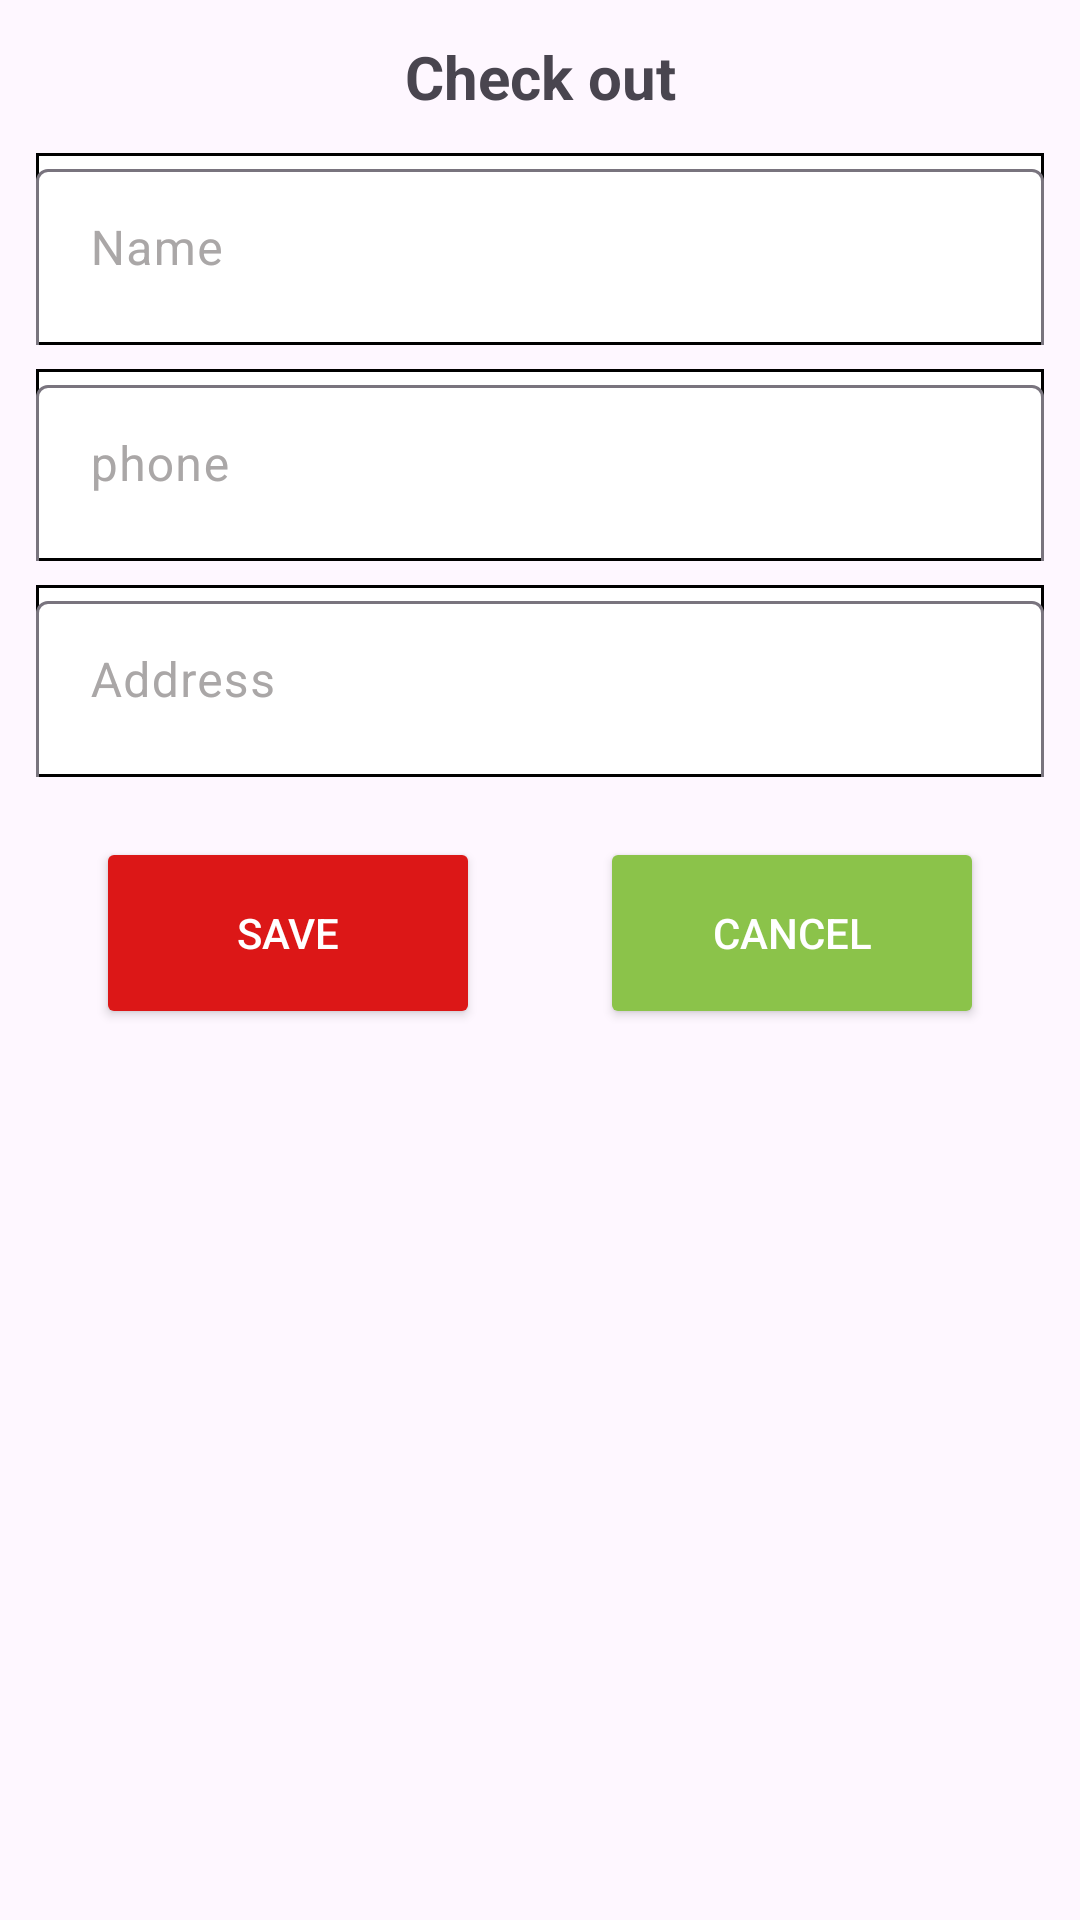

The Android layout XML behind this screen, and the referenced resources:
<!-- AndroidManifest.xml: application theme Theme.PRM_Final -->
<!-- res/layout/dialog_add_bill.xml -->
<?xml version="1.0" encoding="utf-8"?>
<layout xmlns:android="http://schemas.android.com/apk/res/android"
    xmlns:app="http://schemas.android.com/apk/res-auto"
    xmlns:tools="http://schemas.android.com/tools">

    <data>

    </data>

    <androidx.constraintlayout.widget.ConstraintLayout
        android:layout_width="300dp"
        android:layout_height="wrap_content"
        android:padding="12dp"
        android:background="@drawable/conner_layout_dialog"

        >

        <ScrollView
            android:layout_width="match_parent"
            android:layout_height="match_parent"
            android:scrollbars="none">
            <androidx.constraintlayout.widget.ConstraintLayout
                android:layout_width="match_parent"
                android:layout_height="wrap_content">
                <TextView
                    android:id="@+id/dialogAddApartment_tvTitle"
                    android:layout_width="match_parent"
                    android:layout_height="wrap_content"
                    android:text="Check out"
                    android:textSize="20dp"
                    android:textStyle="bold"
                    android:gravity="center"
                    android:layout_marginBottom="8dp"
                    app:layout_constraintStart_toStartOf="parent"
                    app:layout_constraintTop_toTopOf="parent" />

                <com.google.android.material.textfield.TextInputLayout
                    android:id="@+id/dialogAddApartment_tilBuilding"
                    android:layout_width="match_parent"
                    android:layout_height="64dp"
                    android:layout_marginTop="12dp"
                    android:background="@drawable/text_input"
                    android:textColorHint="#AAA7A7"
                    app:layout_constraintStart_toStartOf="parent"
                    app:layout_constraintTop_toBottomOf="@+id/dialogAddApartment_tvTitle">

                    <EditText
                        android:id="@+id/name"
                        android:inputType="textCapSentences"
                        android:paddingStart="18dp"
                        android:paddingEnd="18dp"
                        android:hint="Name"
                        android:gravity="top|left"
                        android:layout_width="match_parent"
                        android:layout_height="64dp" />

                </com.google.android.material.textfield.TextInputLayout>

                <com.google.android.material.textfield.TextInputLayout
                    android:id="@+id/dialogAddApartment_tilStair"
                    android:layout_width="match_parent"
                    android:layout_height="64dp"
                    android:layout_marginTop="8dp"
                    android:background="@drawable/text_input"
                    android:textColorHint="#AAA7A7"
                    app:layout_constraintStart_toStartOf="parent"
                    app:layout_constraintTop_toBottomOf="@+id/dialogAddApartment_tilBuilding">

                    <EditText
                        android:id="@+id/phone"
                        android:inputType="textCapSentences"
                        android:paddingStart="18dp"
                        android:paddingEnd="18dp"
                        android:hint="phone"
                        android:gravity="top|left"
                        android:layout_width="match_parent"
                        android:layout_height="64dp" />

                </com.google.android.material.textfield.TextInputLayout>

                <com.google.android.material.textfield.TextInputLayout
                    android:id="@+id/dialogAddApartment_tilFloor"
                    android:layout_width="match_parent"
                    android:layout_height="64dp"
                    android:layout_marginTop="8dp"
                    android:background="@drawable/text_input"
                    android:textColorHint="#AAA7A7"
                    app:layout_constraintStart_toStartOf="parent"
                    app:layout_constraintTop_toBottomOf="@+id/dialogAddApartment_tilStair">

                    <EditText
                        android:id="@+id/address"
                        android:inputType="number"
                        android:paddingStart="18dp"
                        android:paddingEnd="18dp"
                        android:hint="Address"
                        android:gravity="top|left"
                        android:layout_width="match_parent"
                        android:layout_height="64dp" />

                </com.google.android.material.textfield.TextInputLayout>



                <LinearLayout
                    android:layout_width="match_parent"
                    android:layout_height="wrap_content"
                    app:layout_constraintTop_toBottomOf="@id/dialogAddApartment_tilFloor"
                    android:orientation="vertical"
                    android:layout_marginTop="12dp">



                    <LinearLayout
                        android:orientation="horizontal"
                        android:layout_width="match_parent"
                        android:layout_height="wrap_content"
                        android:weightSum="2">

                        <Button
                            android:id="@+id/dialogAddApartment_btnSave"
                            android:backgroundTint="#DC1717"
                            android:textColor="#FFFFFF"
                            android:layout_width="0dp"
                            android:layout_height="64dp"
                            android:layout_marginTop="8dp"
                            android:text="Save"
                            android:layout_weight="1"
                            android:layout_marginStart="20dp"
                            android:layout_marginEnd="20dp" />

                        <Button
                            android:id="@+id/dialogAddApartment_btnCancel"
                            android:backgroundTint="#8BC34A"
                            android:textColor="#FFFFFF"
                            android:layout_width="0dp"
                            android:layout_height="64dp"
                            android:layout_marginTop="8dp"
                            android:text="Cancel"
                            android:layout_weight="1"
                            android:layout_marginStart="20dp"
                            android:layout_marginEnd="20dp" />
                    </LinearLayout>
                </LinearLayout>
            </androidx.constraintlayout.widget.ConstraintLayout>
        </ScrollView>

    </androidx.constraintlayout.widget.ConstraintLayout>
</layout>
<!-- resources referenced by this layout -->
<resources>
  <!-- drawable text_input (drawable) -->
  <?xml version="1.0" encoding="utf-8"?>
  <selector xmlns:android="http://schemas.android.com/apk/res/android">
      <item>
          <shape android:shape="rectangle">
              <solid android:color="@color/white" />
              <corners android:radius="0dp" />
              <stroke android:color="@color/black" android:width="1dp" />
          </shape>
      </item>
  </selector>
  <style name="Theme.PRM_Final" parent="Base.Theme.PRM_Final" />
  <color name="white">#FFFFFFFF</color>
  <color name="black">#FF000000</color>
  <style name="Base.Theme.PRM_Final" parent="Theme.Material3.DayNight.NoActionBar">
          
          
      </style>
</resources>
